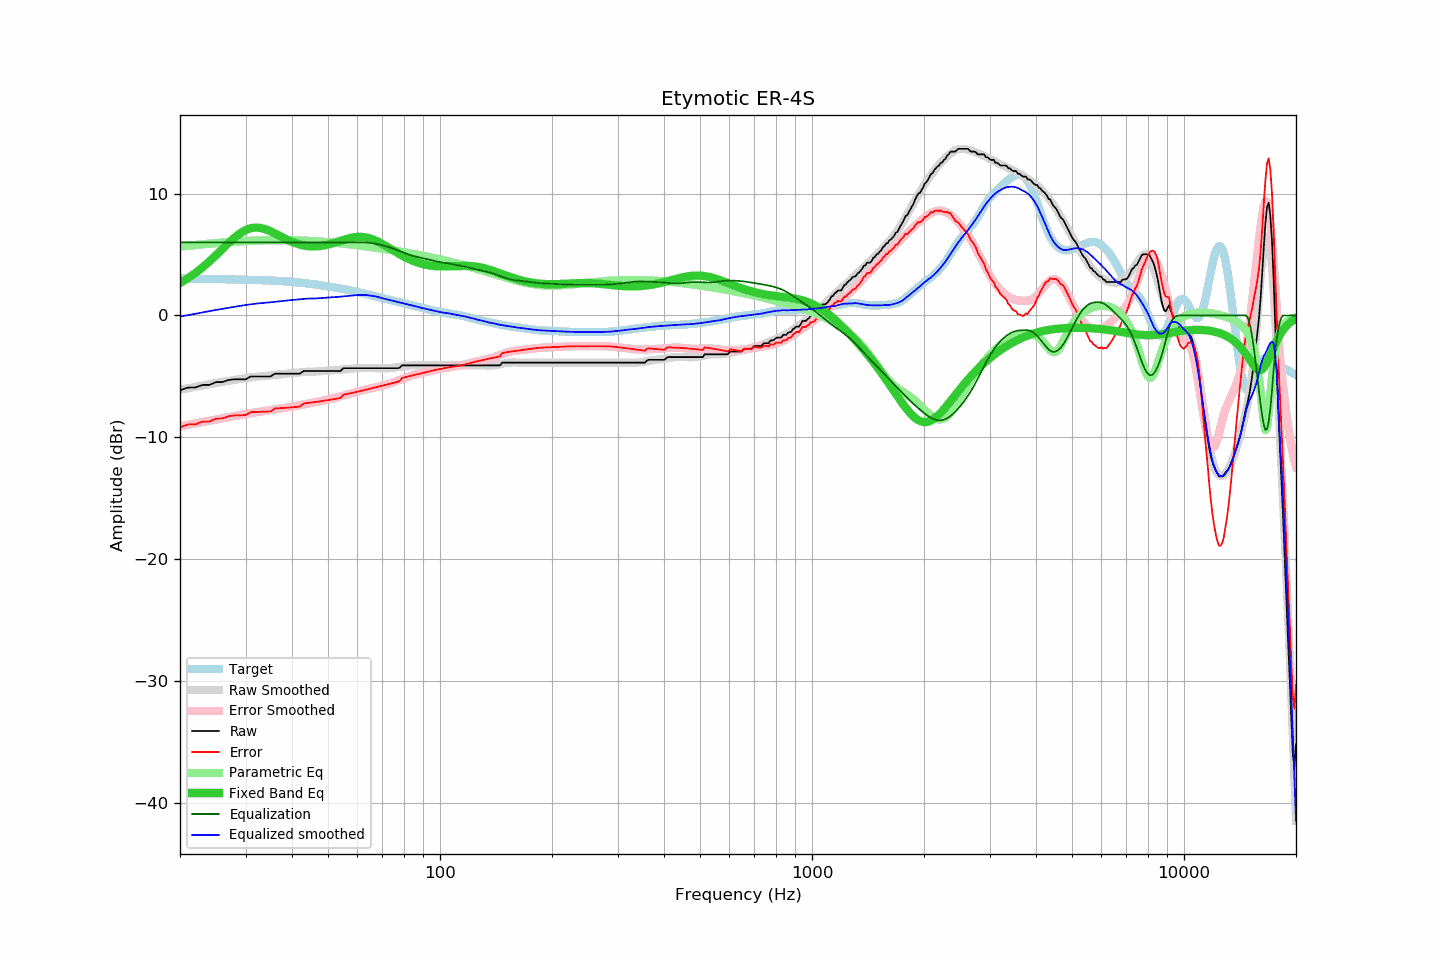

Source data for this figure (header and first rows):
frequency, raw, error, smoothed, error_smoothed, equalization, parametric_eq, equalized_raw, equalized_smoothed, target
20, -6.15, -9.19, -6.09, -9.10, 6.00, 2.66, -0.15, -0.09, 3.04
21, -5.92, -8.95, -5.97, -8.98, 6.00, 3.05, 0.08, 0.03, 3.03
22, -5.91, -8.93, -5.85, -8.86, 6.00, 3.48, 0.09, 0.15, 3.02
23, -5.70, -8.71, -5.75, -8.75, 6.00, 3.95, 0.30, 0.25, 3.01
24, -5.70, -8.70, -5.64, -8.64, 6.00, 4.44, 0.30, 0.36, 3.00
25, -5.47, -8.46, -5.55, -8.53, 6.00, 4.95, 0.53, 0.45, 2.99
26, -5.47, -8.45, -5.45, -8.43, 6.00, 5.46, 0.53, 0.55, 2.98
27, -5.30, -8.27, -5.37, -8.34, 6.00, 5.94, 0.70, 0.63, 2.97
28, -5.24, -8.20, -5.29, -8.25, 6.00, 6.38, 0.76, 0.71, 2.96
29, -5.24, -8.19, -5.21, -8.16, 6.00, 6.74, 0.76, 0.79, 2.95
30, -5.24, -8.18, -5.14, -8.08, 6.00, 7.01, 0.76, 0.86, 2.94
31, -5.01, -7.93, -5.09, -8.01, 6.00, 7.17, 0.99, 0.91, 2.93
32, -5.01, -7.92, -5.03, -7.95, 6.00, 7.22, 0.99, 0.97, 2.91
33, -5.01, -7.91, -4.99, -7.89, 6.00, 7.18, 0.99, 1.01, 2.90
34, -5.01, -7.89, -4.95, -7.83, 6.00, 7.07, 0.99, 1.05, 2.89
35, -5.01, -7.88, -4.92, -7.77, 6.00, 6.91, 0.99, 1.08, 2.87
36, -4.78, -7.63, -4.88, -7.71, 6.00, 6.73, 1.22, 1.12, 2.85
37, -4.78, -7.61, -4.84, -7.66, 6.00, 6.54, 1.22, 1.16, 2.83
38, -4.78, -7.59, -4.80, -7.60, 6.00, 6.36, 1.22, 1.20, 2.81
39, -4.78, -7.57, -4.76, -7.54, 6.00, 6.19, 1.22, 1.24, 2.79
40, -4.78, -7.54, -4.73, -7.48, 6.00, 6.04, 1.22, 1.27, 2.76
41, -4.78, -7.51, -4.70, -7.42, 6.00, 5.92, 1.22, 1.30, 2.73
42, -4.78, -7.48, -4.67, -7.36, 6.00, 5.82, 1.22, 1.33, 2.70
43, -4.56, -7.22, -4.64, -7.30, 6.00, 5.75, 1.44, 1.36, 2.67
44, -4.56, -7.19, -4.61, -7.24, 6.00, 5.70, 1.44, 1.39, 2.63
45, -4.56, -7.15, -4.61, -7.19, 6.00, 5.67, 1.44, 1.39, 2.59
46, -4.56, -7.11, -4.61, -7.13, 6.00, 5.67, 1.44, 1.39, 2.55
47, -4.56, -7.07, -4.59, -7.08, 6.00, 5.68, 1.44, 1.41, 2.51
48, -4.56, -7.03, -4.57, -7.02, 6.00, 5.72, 1.44, 1.43, 2.47
49, -4.56, -6.99, -4.55, -6.96, 6.00, 5.76, 1.44, 1.45, 2.43
50, -4.56, -6.95, -4.53, -6.90, 6.00, 5.82, 1.44, 1.47, 2.39
51, -4.56, -6.90, -4.51, -6.84, 6.00, 5.89, 1.44, 1.49, 2.34
52, -4.56, -6.86, -4.49, -6.77, 6.00, 5.97, 1.44, 1.51, 2.30
53, -4.56, -6.82, -4.48, -6.71, 6.00, 6.05, 1.44, 1.52, 2.26
54, -4.56, -6.77, -4.46, -6.65, 6.00, 6.13, 1.44, 1.54, 2.21
55, -4.33, -6.50, -4.43, -6.58, 6.00, 6.20, 1.67, 1.57, 2.17
56, -4.33, -6.45, -4.41, -6.51, 6.00, 6.28, 1.67, 1.59, 2.12
57, -4.33, -6.41, -4.38, -6.44, 6.00, 6.34, 1.67, 1.62, 2.08
58, -4.33, -6.36, -4.36, -6.38, 6.00, 6.39, 1.67, 1.64, 2.03
59, -4.33, -6.31, -4.34, -6.31, 6.00, 6.43, 1.67, 1.66, 1.98
60, -4.33, -6.26, -4.33, -6.25, 6.00, 6.45, 1.67, 1.67, 1.93
61, -4.33, -6.21, -4.32, -6.19, 6.00, 6.45, 1.67, 1.68, 1.88
62, -4.33, -6.15, -4.31, -6.14, 6.00, 6.44, 1.67, 1.69, 1.83
63, -4.33, -6.10, -4.31, -6.08, 5.99, 6.41, 1.67, 1.68, 1.77
64, -4.33, -6.05, -4.32, -6.04, 5.98, 6.37, 1.65, 1.67, 1.72
65, -4.33, -6.00, -4.33, -5.99, 5.96, 6.31, 1.63, 1.63, 1.67
66, -4.33, -5.95, -4.33, -5.95, 5.93, 6.24, 1.60, 1.60, 1.62
67, -4.33, -5.90, -4.33, -5.90, 5.90, 6.16, 1.57, 1.57, 1.57
68, -4.33, -5.85, -4.33, -5.86, 5.86, 6.07, 1.53, 1.53, 1.52
69, -4.33, -5.81, -4.34, -5.81, 5.81, 5.97, 1.48, 1.47, 1.48
70, -4.33, -5.76, -4.35, -5.76, 5.76, 5.87, 1.43, 1.42, 1.43
71, -4.33, -5.71, -4.34, -5.71, 5.71, 5.76, 1.39, 1.37, 1.39
72, -4.33, -5.67, -4.34, -5.66, 5.66, 5.65, 1.33, 1.32, 1.34
73, -4.33, -5.62, -4.32, -5.60, 5.60, 5.54, 1.27, 1.28, 1.29
74, -4.33, -5.58, -4.31, -5.54, 5.54, 5.43, 1.21, 1.23, 1.25
75, -4.33, -5.53, -4.29, -5.48, 5.48, 5.32, 1.15, 1.19, 1.20
76, -4.33, -5.49, -4.27, -5.41, 5.41, 5.21, 1.08, 1.15, 1.16
77, -4.33, -5.45, -4.24, -5.35, 5.35, 5.11, 1.02, 1.10, 1.12
78, -4.27, -5.34, -4.22, -5.28, 5.28, 5.01, 1.01, 1.06, 1.08
79, -4.10, -5.13, -4.19, -5.21, 5.21, 4.92, 1.12, 1.02, 1.03
... 553 more rows
